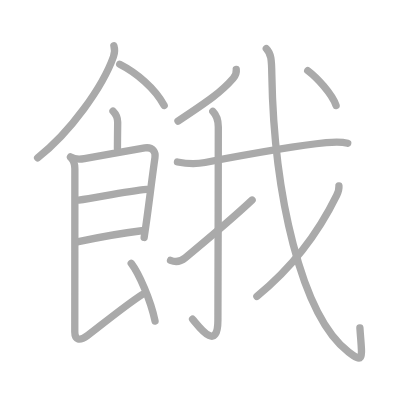
t = 0.00 s
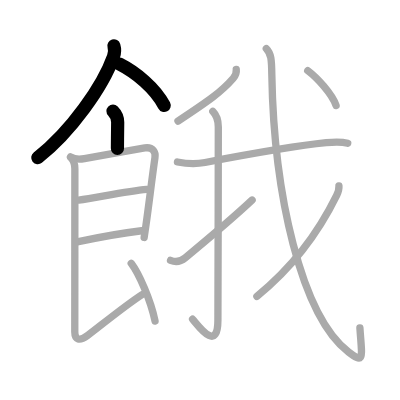
t = 3.00 s
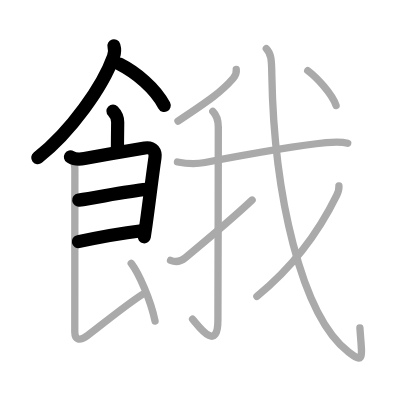
t = 6.00 s
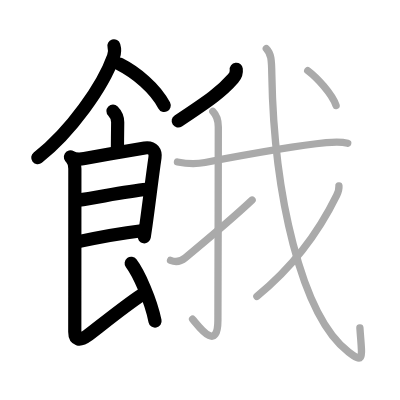
t = 9.00 s
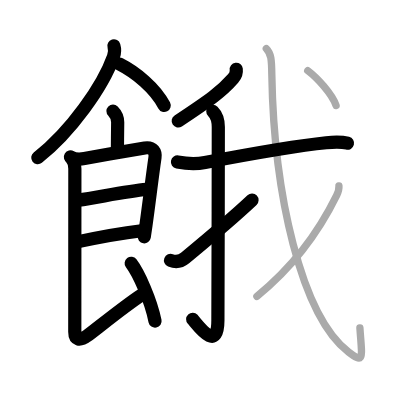
t = 12.00 s
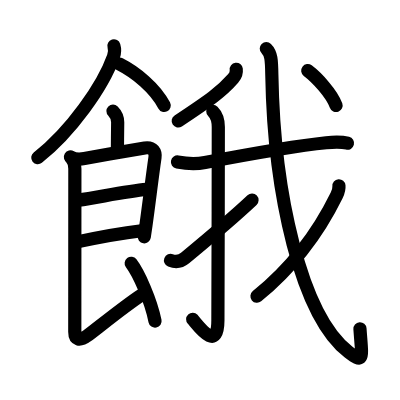
t = 15.00 s

The animated SVG that drew these frames (rendered in a browser with its animation timeline set to each time). Animation: 15 SMIL elements (animate=15); one cycle of 15.00 s.

<?xml version="1.0" standalone="no"?>
<!DOCTYPE svg PUBLIC "-//W3C//DTD SVG 1.1//EN"   "http://www.w3.org/Graphics/SVG/1.1/DTD/svg11.dtd">
<svg width="400px" height="400px"  version="1.1" xmlns="http://www.w3.org/2000/svg">
  <defs>
    <marker id="Triangle" viewBox="0 0 10 10" refX="0" refY="5" markerUnits="strokeWidth" markerWidth="3" style="stroke-opacity:0%;fill:#aaaaaa;" markerHeight="2" orient="auto">
      <path d="M 0 0 L 10 5 L 0 10 z" />
    </marker>
    
    <marker id="Arrow" viewBox="0 0 10 10" refX="5" refY="5" markerUnits="strokeWidth" markerWidth="1.8" style="stroke-opacity:0%;fill:#770000;" markerHeight="2" orient="auto">
      <path d="M 0 4 L 6 4 L 4 1 L 10 5 L 4 9 L 6 6 L 0 6 z" />
        <circle cx="5" cy="5" r="5" />
      </marker>
    
    <marker id="TriangleRed" viewBox="0 0 10 10" refX="0" refY="5" markerUnits="strokeWidth" markerWidth="3" style="stroke-opacity:0%;fill:#CC0000;" markerHeight="2" orient="auto">
      <path d="M 0 0 L 10 5 L 0 10 z" />
    </marker>
    
    <marker id="ArrowRed" viewBox="0 0 10 10" refX="5" refY="5" markerUnits="strokeWidth" markerWidth="1.8" style="stroke-opacity:0%;fill:#CC0000;" markerHeight="2" orient="auto">
      <path d="M 0 4 L 6 4 L 4 1 L 10 5 L 4 9 L 6 6 L 0 6 z" />
        <circle cx="5" cy="5" r="5" />
      </marker>
    
  </defs>
  
  <path style="fill:#ffffff; fill-opacity:100%; fill-rule:evenodd; stroke-width:0;" d="M 0 0 L 400px 0 L 400px 400px L 0 400px L 0 0" />

  <g transform="scale(3.6697247706422 3.6697247706422)">
<path style="fill:none; fill-opacity:0%; fill-rule:evenodd; stroke:#aaaaaa; stroke-opacity:100%; stroke-width: 1.5pt; stroke-linejoin:round; stroke-linecap:round;" d="M31.04 12.5c0.34 1.12 0.23 1.95-0.12 2.93C28.04 23.57 19.23 35.99 10.25 43"></path>
<path style="fill:none; fill-opacity:0%; fill-rule:evenodd; stroke:#aaaaaa; stroke-opacity:100%; stroke-width: 1.5pt; stroke-linejoin:round; stroke-linecap:round;" d="M32.62 17.5c4.43 2.25 9.62 6.5 12.12 11.25"></path>
<path style="fill:none; fill-opacity:0%; fill-rule:evenodd; stroke:#aaaaaa; stroke-opacity:100%; stroke-width: 1.5pt; stroke-linejoin:round; stroke-linecap:round;" d="M30.79 30.26c0.85 0.85 1.28 1.86 1.28 3.07c0 0.93-0.07 4.87-0.07 7.17"></path>
<path style="fill:none; fill-opacity:0%; fill-rule:evenodd; stroke:#aaaaaa; stroke-opacity:100%; stroke-width: 1.5pt; stroke-linejoin:round; stroke-linecap:round;" d="M19.2 42.76c0.8 0.49 2.11 0.77 3.8 0.46c5.15-0.94 15.44-2.77 16.46-2.91c2.29-0.32 2.98 1.17 2.77 2.63c-0.81 5.62-1.63 12.56-2.44 18.31c-0.17 1.21-0.34 2.37-0.51 3.45"></path>
<path style="fill:none; fill-opacity:0%; fill-rule:evenodd; stroke:#aaaaaa; stroke-opacity:100%; stroke-width: 1.5pt; stroke-linejoin:round; stroke-linecap:round;" d="M21.46 54.53c4.92-0.66 12.92-2.41 18.53-2.91"></path>
<path style="fill:none; fill-opacity:0%; fill-rule:evenodd; stroke:#aaaaaa; stroke-opacity:100%; stroke-width: 1.5pt; stroke-linejoin:round; stroke-linecap:round;" d="M21.37 65.85c5.76-1.23 11.13-2.23 17.21-2.97"></path>
<path style="fill:none; fill-opacity:0%; fill-rule:evenodd; stroke:#aaaaaa; stroke-opacity:100%; stroke-width: 1.5pt; stroke-linejoin:round; stroke-linecap:round;" d="M19.37 43.01c0.69 0.69 1.03 1.61 1.03 2.99c0 0.93-0.02 40.16-0.02 44.5c0 2.08 1.29 2.54 3.38 1c2.88-2.12 10-8 15-11.25"></path>
<path style="fill:none; fill-opacity:0%; fill-rule:evenodd; stroke:#aaaaaa; stroke-opacity:100%; stroke-width: 1.5pt; stroke-linejoin:round; stroke-linecap:round;" d="M35.75 71.75c2.07 2.73 5.32 9.99 6.5 15.75"></path>
<path style="fill:none; fill-opacity:0%; fill-rule:evenodd; stroke:#aaaaaa; stroke-opacity:100%; stroke-width: 1.5pt; stroke-linejoin:round; stroke-linecap:round;" d="M64.38 18.89c0.12 0.95-0.2 1.74-0.84 2.47C60.38 25 57 27.38 48.5 33"></path>
<path style="fill:none; fill-opacity:0%; fill-rule:evenodd; stroke:#aaaaaa; stroke-opacity:100%; stroke-width: 1.5pt; stroke-linejoin:round; stroke-linecap:round;" d="M48.36 44.14c2.51 0.48 5.41 0.54 7.5 0.14c10.02-1.91 24.19-4.5 33.03-5.39c2-0.2 3.89-0.36 5.86 0.15"></path>
<path style="fill:none; fill-opacity:0%; fill-rule:evenodd; stroke:#aaaaaa; stroke-opacity:100%; stroke-width: 1.5pt; stroke-linejoin:round; stroke-linecap:round;" d="M57.99 30.33c1.02 1.02 1.5 2.67 1.5 4.27c0 14.56-0.09 47.69-0.11 52.65c-0.03 9.28-5.71 1-6.9-0.25"></path>
<path style="fill:none; fill-opacity:0%; fill-rule:evenodd; stroke:#aaaaaa; stroke-opacity:100%; stroke-width: 1.5pt; stroke-linejoin:round; stroke-linecap:round;" d="M46.47 70.94c1.41 0.56 2.65 0.45 4-0.67c1.05-0.87 13.79-11.57 18.23-15.76"></path>
<path style="fill:none; fill-opacity:0%; fill-rule:evenodd; stroke:#aaaaaa; stroke-opacity:100%; stroke-width: 1.5pt; stroke-linejoin:round; stroke-linecap:round;" d="M72.57 13.25c1.34 1.34 1.44 3.08 1.5 7.04C74.62 52.75 82.06 86 94.97 95.92c4.45 3.42 3.65 1.54 3.1-6.59"></path>
<path style="fill:none; fill-opacity:0%; fill-rule:evenodd; stroke:#aaaaaa; stroke-opacity:100%; stroke-width: 1.5pt; stroke-linejoin:round; stroke-linecap:round;" d="M92.36 50.64c0.06 0.71-0.16 1.66-0.62 2.61c-3.12 6.37-9.87 17.87-21.74 27.5"></path>
<path style="fill:none; fill-opacity:0%; fill-rule:evenodd; stroke:#aaaaaa; stroke-opacity:100%; stroke-width: 1.5pt; stroke-linejoin:round; stroke-linecap:round;" d="M83.86 19.25c2.52 1.9 6.55 6.24 7.72 9.5"></path>

<path style="fill:none; fill-opacity:0%; fill-rule:evenodd; stroke:#000000; stroke-opacity:100%; stroke-width: 2.7pt; stroke-linejoin:round; stroke-linecap:round;" d="M31.04 12.5c0.34 1.12 0.23 1.95-0.12 2.93C28.04 23.57 19.23 35.99 10.25 43" pathLength="100" stroke-dashoffset="100" stroke-dasharray="100 105"><animate id="dashAnim1" attributeName="stroke-dashoffset" from="100" to="0" dur="1s" calcMode="linear" fill="freeze"/></path>
<path style="fill:none; fill-opacity:0%; fill-rule:evenodd; stroke:#000000; stroke-opacity:100%; stroke-width: 2.7pt; stroke-linejoin:round; stroke-linecap:round;" d="M32.62 17.5c4.43 2.25 9.62 6.5 12.12 11.25" pathLength="100" stroke-dashoffset="100" stroke-dasharray="100 105"><animate id="dashAnim2" attributeName="stroke-dashoffset" from="100" to="0" dur="1s" calcMode="linear" begin="dashAnim1.end" fill="freeze"/></path>
<path style="fill:none; fill-opacity:0%; fill-rule:evenodd; stroke:#000000; stroke-opacity:100%; stroke-width: 2.7pt; stroke-linejoin:round; stroke-linecap:round;" d="M30.79 30.26c0.85 0.85 1.28 1.86 1.28 3.07c0 0.93-0.07 4.87-0.07 7.17" pathLength="100" stroke-dashoffset="100" stroke-dasharray="100 105"><animate id="dashAnim3" attributeName="stroke-dashoffset" from="100" to="0" dur="1s" calcMode="linear" begin="dashAnim2.end" fill="freeze"/></path>
<path style="fill:none; fill-opacity:0%; fill-rule:evenodd; stroke:#000000; stroke-opacity:100%; stroke-width: 2.7pt; stroke-linejoin:round; stroke-linecap:round;" d="M19.2 42.76c0.8 0.49 2.11 0.77 3.8 0.46c5.15-0.94 15.44-2.77 16.46-2.91c2.29-0.32 2.98 1.17 2.77 2.63c-0.81 5.62-1.63 12.56-2.44 18.31c-0.17 1.21-0.34 2.37-0.51 3.45" pathLength="100" stroke-dashoffset="100" stroke-dasharray="100 105"><animate id="dashAnim4" attributeName="stroke-dashoffset" from="100" to="0" dur="1s" calcMode="linear" begin="dashAnim3.end" fill="freeze"/></path>
<path style="fill:none; fill-opacity:0%; fill-rule:evenodd; stroke:#000000; stroke-opacity:100%; stroke-width: 2.7pt; stroke-linejoin:round; stroke-linecap:round;" d="M21.46 54.53c4.92-0.66 12.92-2.41 18.53-2.91" pathLength="100" stroke-dashoffset="100" stroke-dasharray="100 105"><animate id="dashAnim5" attributeName="stroke-dashoffset" from="100" to="0" dur="1s" calcMode="linear" begin="dashAnim4.end" fill="freeze"/></path>
<path style="fill:none; fill-opacity:0%; fill-rule:evenodd; stroke:#000000; stroke-opacity:100%; stroke-width: 2.7pt; stroke-linejoin:round; stroke-linecap:round;" d="M21.37 65.85c5.76-1.23 11.13-2.23 17.21-2.97" pathLength="100" stroke-dashoffset="100" stroke-dasharray="100 105"><animate id="dashAnim6" attributeName="stroke-dashoffset" from="100" to="0" dur="1s" calcMode="linear" begin="dashAnim5.end" fill="freeze"/></path>
<path style="fill:none; fill-opacity:0%; fill-rule:evenodd; stroke:#000000; stroke-opacity:100%; stroke-width: 2.7pt; stroke-linejoin:round; stroke-linecap:round;" d="M19.37 43.01c0.69 0.69 1.03 1.61 1.03 2.99c0 0.93-0.02 40.16-0.02 44.5c0 2.08 1.29 2.54 3.38 1c2.88-2.12 10-8 15-11.25" pathLength="100" stroke-dashoffset="100" stroke-dasharray="100 105"><animate id="dashAnim7" attributeName="stroke-dashoffset" from="100" to="0" dur="1s" calcMode="linear" begin="dashAnim6.end" fill="freeze"/></path>
<path style="fill:none; fill-opacity:0%; fill-rule:evenodd; stroke:#000000; stroke-opacity:100%; stroke-width: 2.7pt; stroke-linejoin:round; stroke-linecap:round;" d="M35.75 71.75c2.07 2.73 5.32 9.99 6.5 15.75" pathLength="100" stroke-dashoffset="100" stroke-dasharray="100 105"><animate id="dashAnim8" attributeName="stroke-dashoffset" from="100" to="0" dur="1s" calcMode="linear" begin="dashAnim7.end" fill="freeze"/></path>
<path style="fill:none; fill-opacity:0%; fill-rule:evenodd; stroke:#000000; stroke-opacity:100%; stroke-width: 2.7pt; stroke-linejoin:round; stroke-linecap:round;" d="M64.38 18.89c0.12 0.95-0.2 1.74-0.84 2.47C60.38 25 57 27.38 48.5 33" pathLength="100" stroke-dashoffset="100" stroke-dasharray="100 105"><animate id="dashAnim9" attributeName="stroke-dashoffset" from="100" to="0" dur="1s" calcMode="linear" begin="dashAnim8.end" fill="freeze"/></path>
<path style="fill:none; fill-opacity:0%; fill-rule:evenodd; stroke:#000000; stroke-opacity:100%; stroke-width: 2.7pt; stroke-linejoin:round; stroke-linecap:round;" d="M48.36 44.14c2.51 0.48 5.41 0.54 7.5 0.14c10.02-1.91 24.19-4.5 33.03-5.39c2-0.2 3.89-0.36 5.86 0.15" pathLength="100" stroke-dashoffset="100" stroke-dasharray="100 105"><animate id="dashAnim10" attributeName="stroke-dashoffset" from="100" to="0" dur="1s" calcMode="linear" begin="dashAnim9.end" fill="freeze"/></path>
<path style="fill:none; fill-opacity:0%; fill-rule:evenodd; stroke:#000000; stroke-opacity:100%; stroke-width: 2.7pt; stroke-linejoin:round; stroke-linecap:round;" d="M57.99 30.33c1.02 1.02 1.5 2.67 1.5 4.27c0 14.56-0.09 47.69-0.11 52.65c-0.03 9.28-5.71 1-6.9-0.25" pathLength="100" stroke-dashoffset="100" stroke-dasharray="100 105"><animate id="dashAnim11" attributeName="stroke-dashoffset" from="100" to="0" dur="1s" calcMode="linear" begin="dashAnim10.end" fill="freeze"/></path>
<path style="fill:none; fill-opacity:0%; fill-rule:evenodd; stroke:#000000; stroke-opacity:100%; stroke-width: 2.7pt; stroke-linejoin:round; stroke-linecap:round;" d="M46.47 70.94c1.41 0.56 2.65 0.45 4-0.67c1.05-0.87 13.79-11.57 18.23-15.76" pathLength="100" stroke-dashoffset="100" stroke-dasharray="100 105"><animate id="dashAnim12" attributeName="stroke-dashoffset" from="100" to="0" dur="1s" calcMode="linear" begin="dashAnim11.end" fill="freeze"/></path>
<path style="fill:none; fill-opacity:0%; fill-rule:evenodd; stroke:#000000; stroke-opacity:100%; stroke-width: 2.7pt; stroke-linejoin:round; stroke-linecap:round;" d="M72.57 13.25c1.34 1.34 1.44 3.08 1.5 7.04C74.62 52.75 82.06 86 94.97 95.92c4.45 3.42 3.65 1.54 3.1-6.59" pathLength="100" stroke-dashoffset="100" stroke-dasharray="100 105"><animate id="dashAnim13" attributeName="stroke-dashoffset" from="100" to="0" dur="1s" calcMode="linear" begin="dashAnim12.end" fill="freeze"/></path>
<path style="fill:none; fill-opacity:0%; fill-rule:evenodd; stroke:#000000; stroke-opacity:100%; stroke-width: 2.7pt; stroke-linejoin:round; stroke-linecap:round;" d="M92.36 50.64c0.06 0.71-0.16 1.66-0.62 2.61c-3.12 6.37-9.87 17.87-21.74 27.5" pathLength="100" stroke-dashoffset="100" stroke-dasharray="100 105"><animate id="dashAnim14" attributeName="stroke-dashoffset" from="100" to="0" dur="1s" calcMode="linear" begin="dashAnim13.end" fill="freeze"/></path>
<path style="fill:none; fill-opacity:0%; fill-rule:evenodd; stroke:#000000; stroke-opacity:100%; stroke-width: 2.7pt; stroke-linejoin:round; stroke-linecap:round;" d="M83.86 19.25c2.52 1.9 6.55 6.24 7.72 9.5" pathLength="100" stroke-dashoffset="100" stroke-dasharray="100 105"><animate id="dashAnim15" attributeName="stroke-dashoffset" from="100" to="0" dur="1s" calcMode="linear" begin="dashAnim14.end" fill="freeze"/></path>

</g>

</svg>  
          
